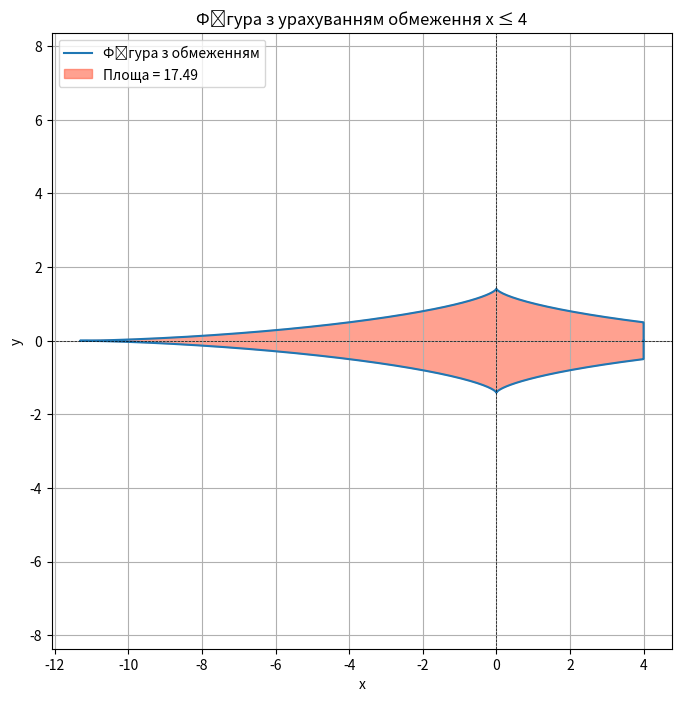

Python code for this plot:
import numpy as np
import matplotlib.pyplot as plt
from scipy.integrate import quad

x = lambda t: 8 * np.sqrt(2) * (np.cos(t)**3)
y = lambda t: np.sqrt(2) * (np.sin(t)**3)

dx_dt = lambda t: -24 * np.sqrt(2) * (np.cos(t)**2) * np.sin(t)
dy_dt = lambda t: 3 * np.sqrt(2) * (np.sin(t)**2) * np.cos(t)

x_limited = lambda t: np.minimum(8 * np.sqrt(2) * (np.cos(t)**3), 4)

integrand_limited = lambda t: x_limited(t) * dy_dt(t) - y(t) * dx_dt(t)

t_min, t_max = 0, 2 * np.pi

area_limited, _ = quad(integrand_limited, t_min, t_max)
area_limited = abs(area_limited) / 2

t = np.linspace(t_min, t_max, 1000)
x_vals_limited = np.array([x_limited(ti) for ti in t])
y_vals = np.array([y(ti) for ti in t])

plt.figure(figsize=(8, 8))
plt.plot(x_vals_limited, y_vals, label="Фігура з обмеженням")
plt.fill(x_vals_limited, y_vals, color='tomato', alpha=0.6, label=f"Площа = {area_limited:.2f}")
plt.axhline(0, color='black', linewidth=0.5, linestyle='--')
plt.axvline(0, color='black', linewidth=0.5, linestyle='--')
plt.title("Фігура з урахуванням обмеження x ≤ 4")
plt.xlabel("x")
plt.ylabel("y")
plt.legend()
plt.grid()
plt.axis('equal')
plt.show()

print(f"Площа фігури з урахуванням обмеження: {area_limited:.2f}")
